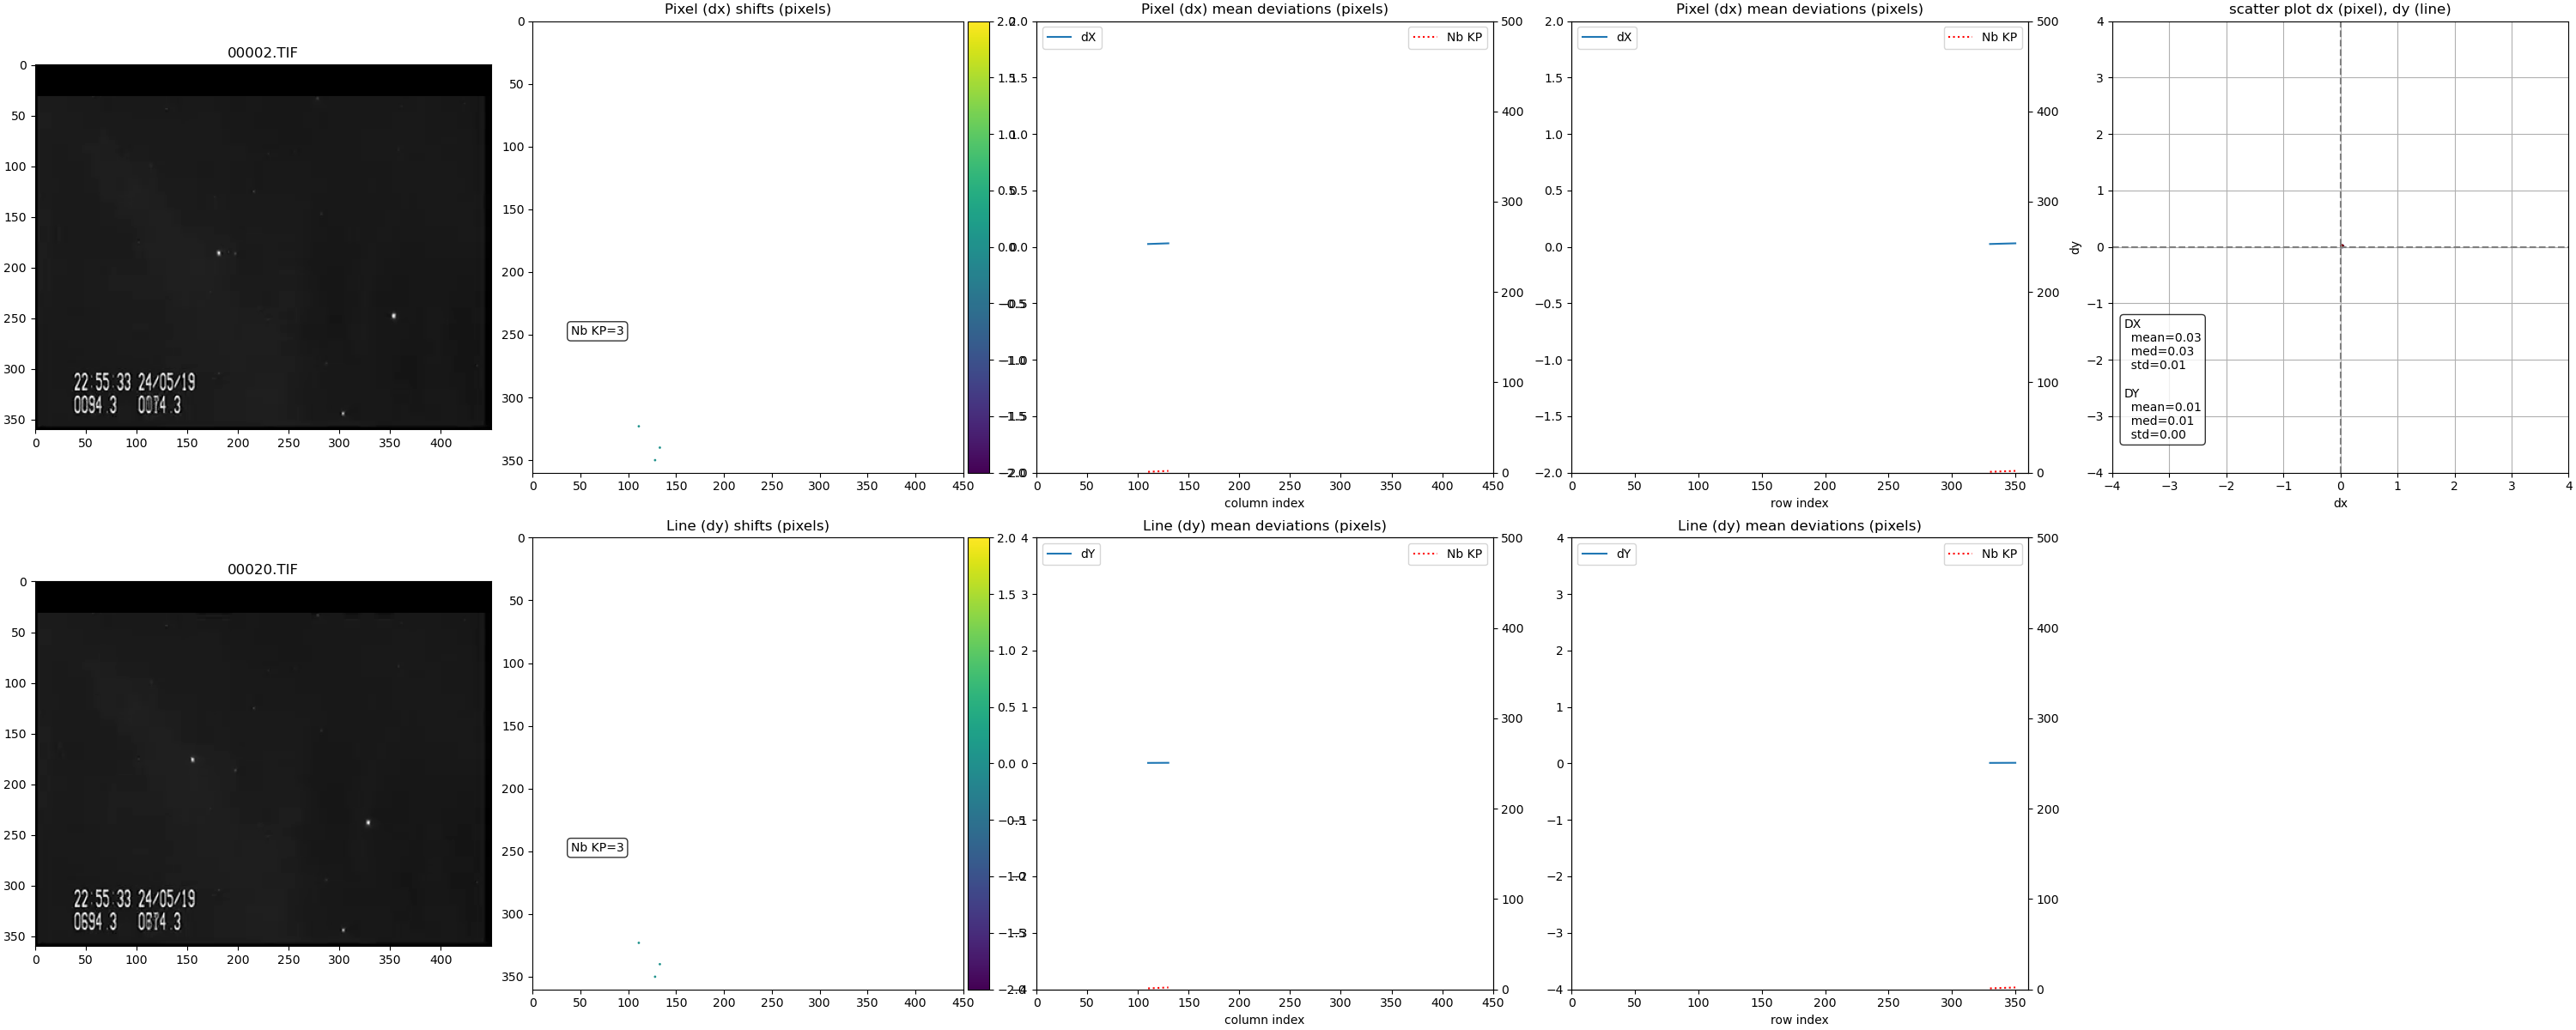

Data behind this chart, as committed beside it:
; x0; y0; dx; dy; score
4; 111.0; 323.0; 0.02533; 0.00943; 0.9925
22; 128.0; 350.0; 0.0276; 0.01355; 0.9887
13; 133.0; 340.0; 0.03519; 0.009033; 0.9979
